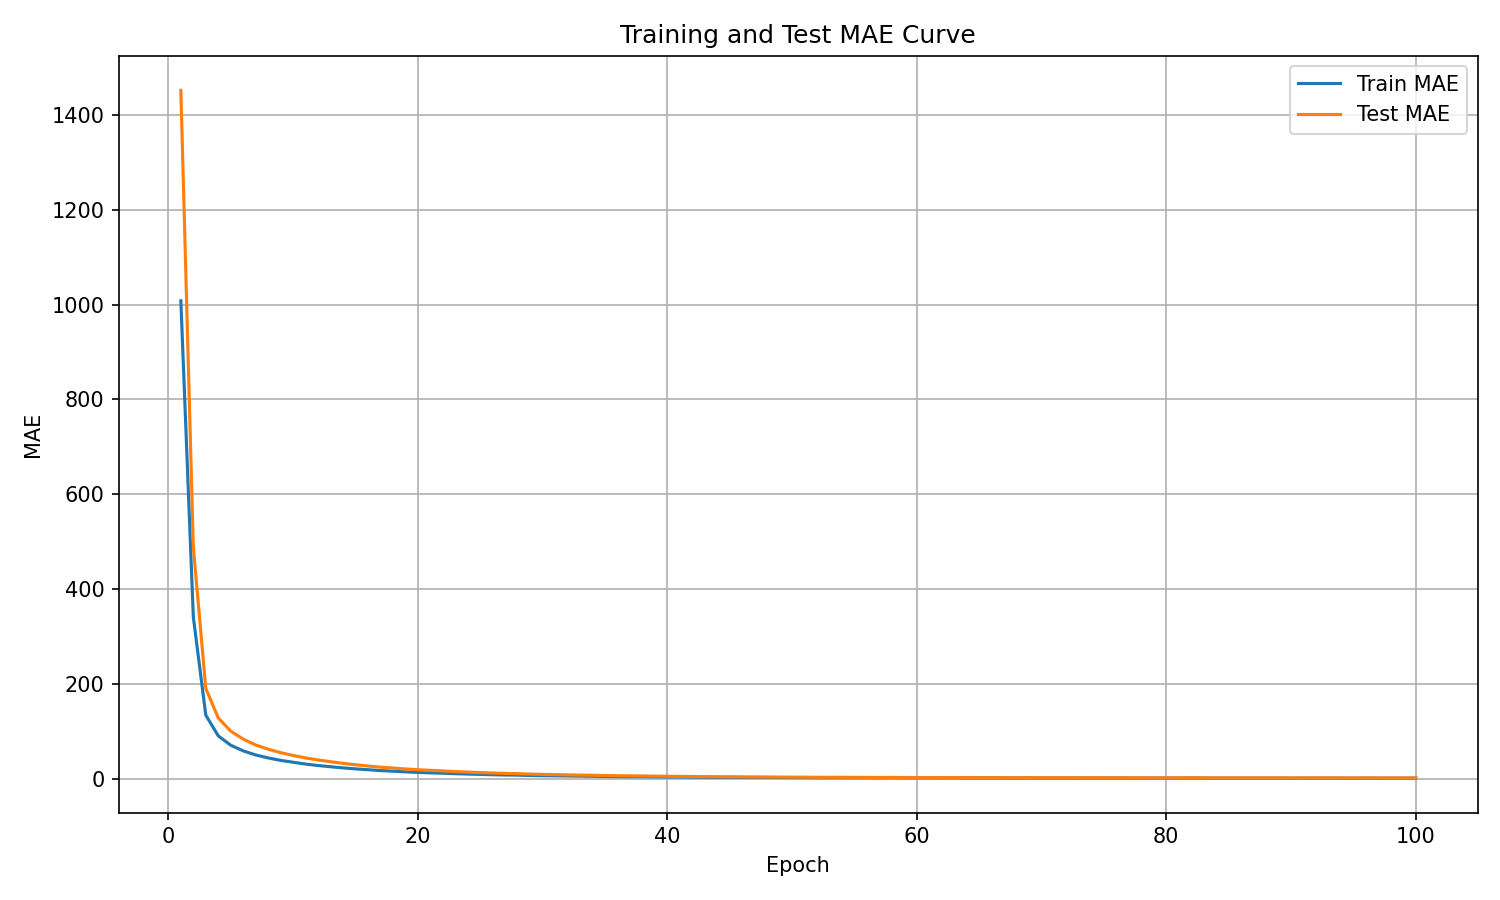

The file beside this chart, header and first rows:
epoch, train_mae, test_mae
1, 1008, 1452
2, 340.8, 488.5
3, 133.8, 190
4, 90.03, 127.8
5, 70.31, 100.1
6, 58.44, 83.25
7, 49.81, 70.9
8, 43.51, 61.88
9, 38.36, 54.71
10, 34.41, 48.7
11, 30.54, 43.55
12, 27.51, 39.2
13, 24.95, 35.57
14, 22.52, 32.08
15, 20.44, 29.09
16, 18.68, 26.51
17, 16.86, 24.04
18, 15.56, 22.19
19, 14.13, 20.26
20, 12.96, 18.7
21, 12.07, 17.25
22, 11.31, 16.12
23, 10.24, 14.8
24, 9.502, 13.68
25, 8.772, 12.69
26, 8.107, 11.72
27, 7.56, 10.94
28, 7.26, 10.32
29, 6.461, 9.482
30, 6.078, 8.743
31, 5.77, 8.302
32, 5.471, 7.836
33, 5.142, 7.326
34, 4.84, 6.971
35, 4.504, 6.436
36, 4.128, 6
37, 3.965, 5.741
38, 3.959, 5.479
39, 3.677, 5.172
40, 3.36, 4.797
41, 3.295, 4.622
42, 3.058, 4.358
43, 2.78, 4.055
44, 2.646, 3.818
45, 2.657, 3.737
46, 2.426, 3.496
47, 2.353, 3.334
48, 2.341, 3.299
49, 2.178, 3.128
50, 2.07, 2.972
51, 2.085, 2.97
52, 1.813, 2.65
53, 1.86, 2.666
54, 1.858, 2.623
55, 1.797, 2.525
56, 1.727, 2.437
57, 1.607, 2.298
58, 1.775, 2.415
59, 1.535, 2.212
60, 1.554, 2.158
... 40 more rows
